Image classification data set "Augmentation" (Priyanah/Cervical-Cancer-Using-Machine-Learning on GitHub). Class labels (7): carcinoma in situ, light dysplastic, moderate dysplastic, normal columnar, normal intermediate, normal superficial, severe dysplastic.

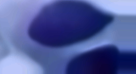
Label: severe dysplastic

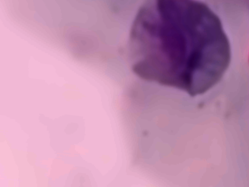
Label: light dysplastic

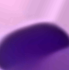
Label: carcinoma in situ

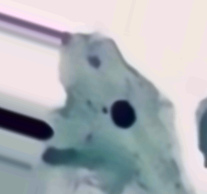
Label: normal intermediate

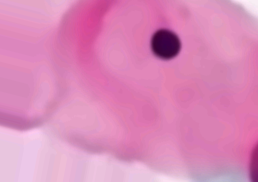
Label: normal superficial

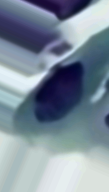
Label: moderate dysplastic
